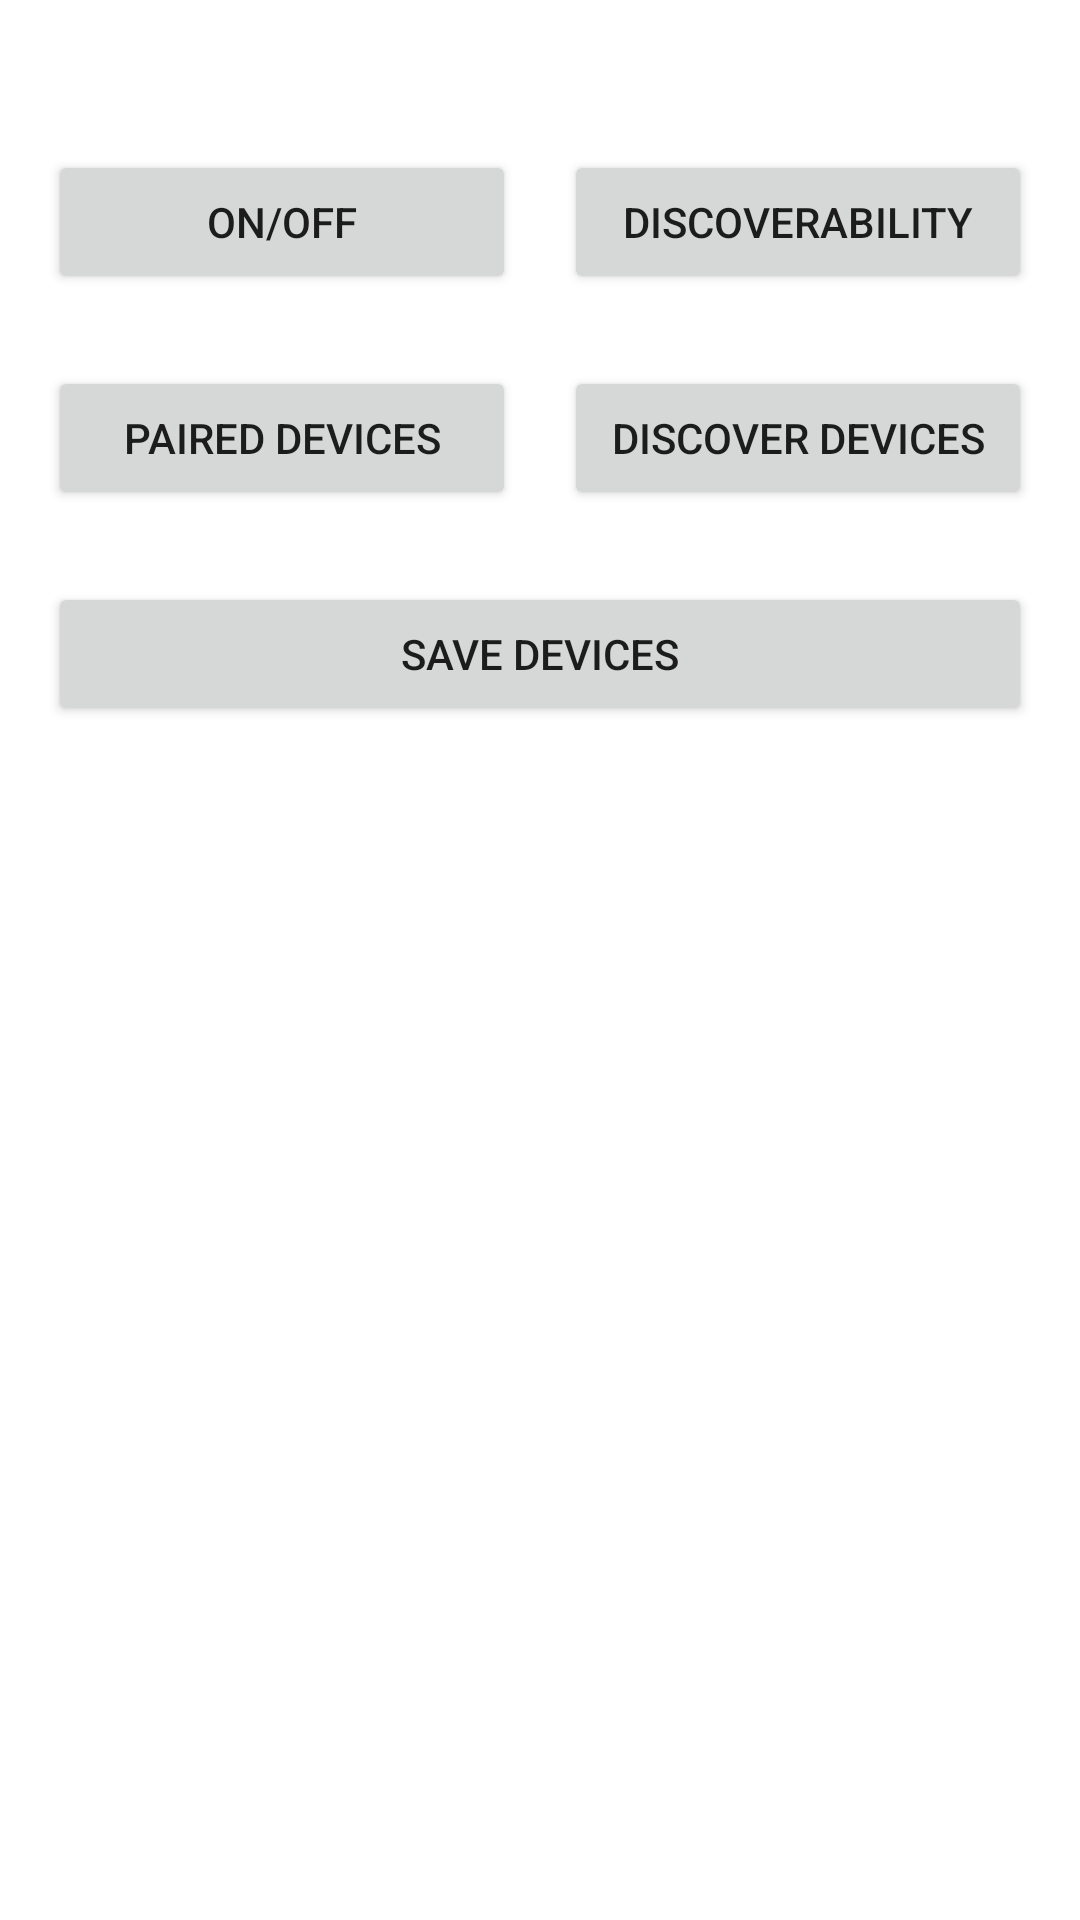

Here is an Android app screen rendered from its layout file. Give the layout XML and the strings, colors and styles it references.
<!-- AndroidManifest.xml: application theme Theme.IWAYPLUS -->
<!-- res/layout/fragment_bluetooth.xml -->
<?xml version="1.0" encoding="utf-8"?>
<androidx.constraintlayout.widget.ConstraintLayout xmlns:android="http://schemas.android.com/apk/res/android"
    xmlns:app="http://schemas.android.com/apk/res-auto"
    xmlns:tools="http://schemas.android.com/tools"
    android:layout_width="match_parent"
    android:layout_height="match_parent"
    tools:context="views.fragments.BluetoothFragment">

    <Button
        android:id="@+id/btnEnableBT"
        android:layout_width="0dp"
        android:layout_height="wrap_content"
        android:layout_marginStart="16dp"
        android:layout_marginTop="50dp"
        android:layout_marginEnd="8dp"
        android:text="On/off"
        app:layout_constraintEnd_toStartOf="@+id/guideline"
        app:layout_constraintStart_toStartOf="parent"
        app:layout_constraintTop_toTopOf="parent" />

    <Button
        android:id="@+id/btnDiscoverability"
        android:layout_width="0dp"
        android:layout_height="wrap_content"
        android:layout_marginStart="8dp"
        android:layout_marginEnd="16dp"
        android:text="Discoverability"
        app:layout_constraintBaseline_toBaselineOf="@+id/btnEnableBT"
        app:layout_constraintEnd_toEndOf="parent"
        app:layout_constraintStart_toStartOf="@+id/guideline" />

    <Button
        android:id="@+id/btnPairedDevice"
        android:layout_width="0dp"
        android:layout_height="wrap_content"
        android:layout_marginStart="16dp"
        android:layout_marginTop="24dp"
        android:layout_marginEnd="8dp"
        android:text="Paired Devices"
        app:layout_constraintEnd_toStartOf="@+id/guideline"
        app:layout_constraintStart_toStartOf="parent"
        app:layout_constraintTop_toBottomOf="@+id/btnEnableBT" />

    <Button
        android:id="@+id/btnDiscoverDevices"
        android:layout_width="0dp"
        android:layout_height="wrap_content"
        android:layout_marginStart="8dp"
        android:layout_marginEnd="16dp"
        android:text="Discover Devices"
        app:layout_constraintBaseline_toBaselineOf="@+id/btnPairedDevice"
        app:layout_constraintEnd_toEndOf="parent"
        app:layout_constraintStart_toStartOf="@+id/guideline" />

    <androidx.constraintlayout.widget.Guideline
        android:id="@+id/guideline"
        android:layout_width="wrap_content"
        android:layout_height="wrap_content"
        android:orientation="vertical"
        app:layout_constraintGuide_percent="0.50" />

    <androidx.recyclerview.widget.RecyclerView
        android:id="@+id/recyclerView"
        android:layout_width="0dp"
        android:layout_height="0dp"
        android:layout_marginStart="16dp"
        android:layout_marginTop="24dp"
        android:layout_marginEnd="16dp"
        android:visibility="invisible"
        app:layout_constraintBottom_toBottomOf="parent"
        app:layout_constraintEnd_toEndOf="parent"
        app:layout_constraintStart_toStartOf="parent"
        app:layout_constraintTop_toBottomOf="@+id/txtSavedBluetoothData"
        tools:visibility="visible"/>

    <Button
        android:id="@+id/btnSaveDevices"
        android:layout_width="0dp"
        android:layout_height="wrap_content"
        android:layout_marginStart="16dp"
        android:layout_marginTop="24dp"
        android:text="Save devices"
        app:layout_constraintEnd_toEndOf="@+id/btnDiscoverDevices"
        app:layout_constraintHorizontal_bias="0.0"
        app:layout_constraintStart_toStartOf="parent"
        app:layout_constraintTop_toBottomOf="@+id/btnPairedDevice" />

    <TextView
        android:id="@+id/txtSavedBluetoothData"
        android:layout_width="wrap_content"
        android:layout_height="wrap_content"
        android:layout_marginStart="16dp"
        android:layout_marginTop="32dp"
        android:text="Saved Discovered Devices"
        android:textSize="20sp"
        android:textStyle="bold"
        android:visibility="invisible"
        app:layout_constraintEnd_toEndOf="parent"
        app:layout_constraintHorizontal_bias="0.0"
        app:layout_constraintStart_toStartOf="parent"
        app:layout_constraintTop_toBottomOf="@+id/btnSaveDevices"
        tools:visibility="visible" />

</androidx.constraintlayout.widget.ConstraintLayout>
<!-- resources referenced by this layout -->
<resources>
  <style name="Theme.IWAYPLUS" parent="Theme.MaterialComponents.DayNight.DarkActionBar">
          
          <item name="colorPrimary">@color/purple_500</item>
          <item name="colorPrimaryVariant">@color/purple_700</item>
          <item name="colorOnPrimary">@color/white</item>
          
          <item name="colorSecondary">@color/teal_200</item>
          <item name="colorSecondaryVariant">@color/teal_700</item>
          <item name="colorOnSecondary">@color/black</item>
          
          <item name="android:statusBarColor" tools:targetApi="l">?attr/colorPrimaryVariant</item>
          
      </style>
  <!-- not gathered from this repository: default colours our renderer supplied (Android Studio template values) -->
  <color name="purple_500">#FF6200EE</color>
  <color name="purple_700">#FF3700B3</color>
  <color name="teal_200">#FF03DAC5</color>
  <color name="teal_700">#FF018786</color>
  <color name="black">#FF000000</color>
  <color name="white">#FFFFFFFF</color>
</resources>
